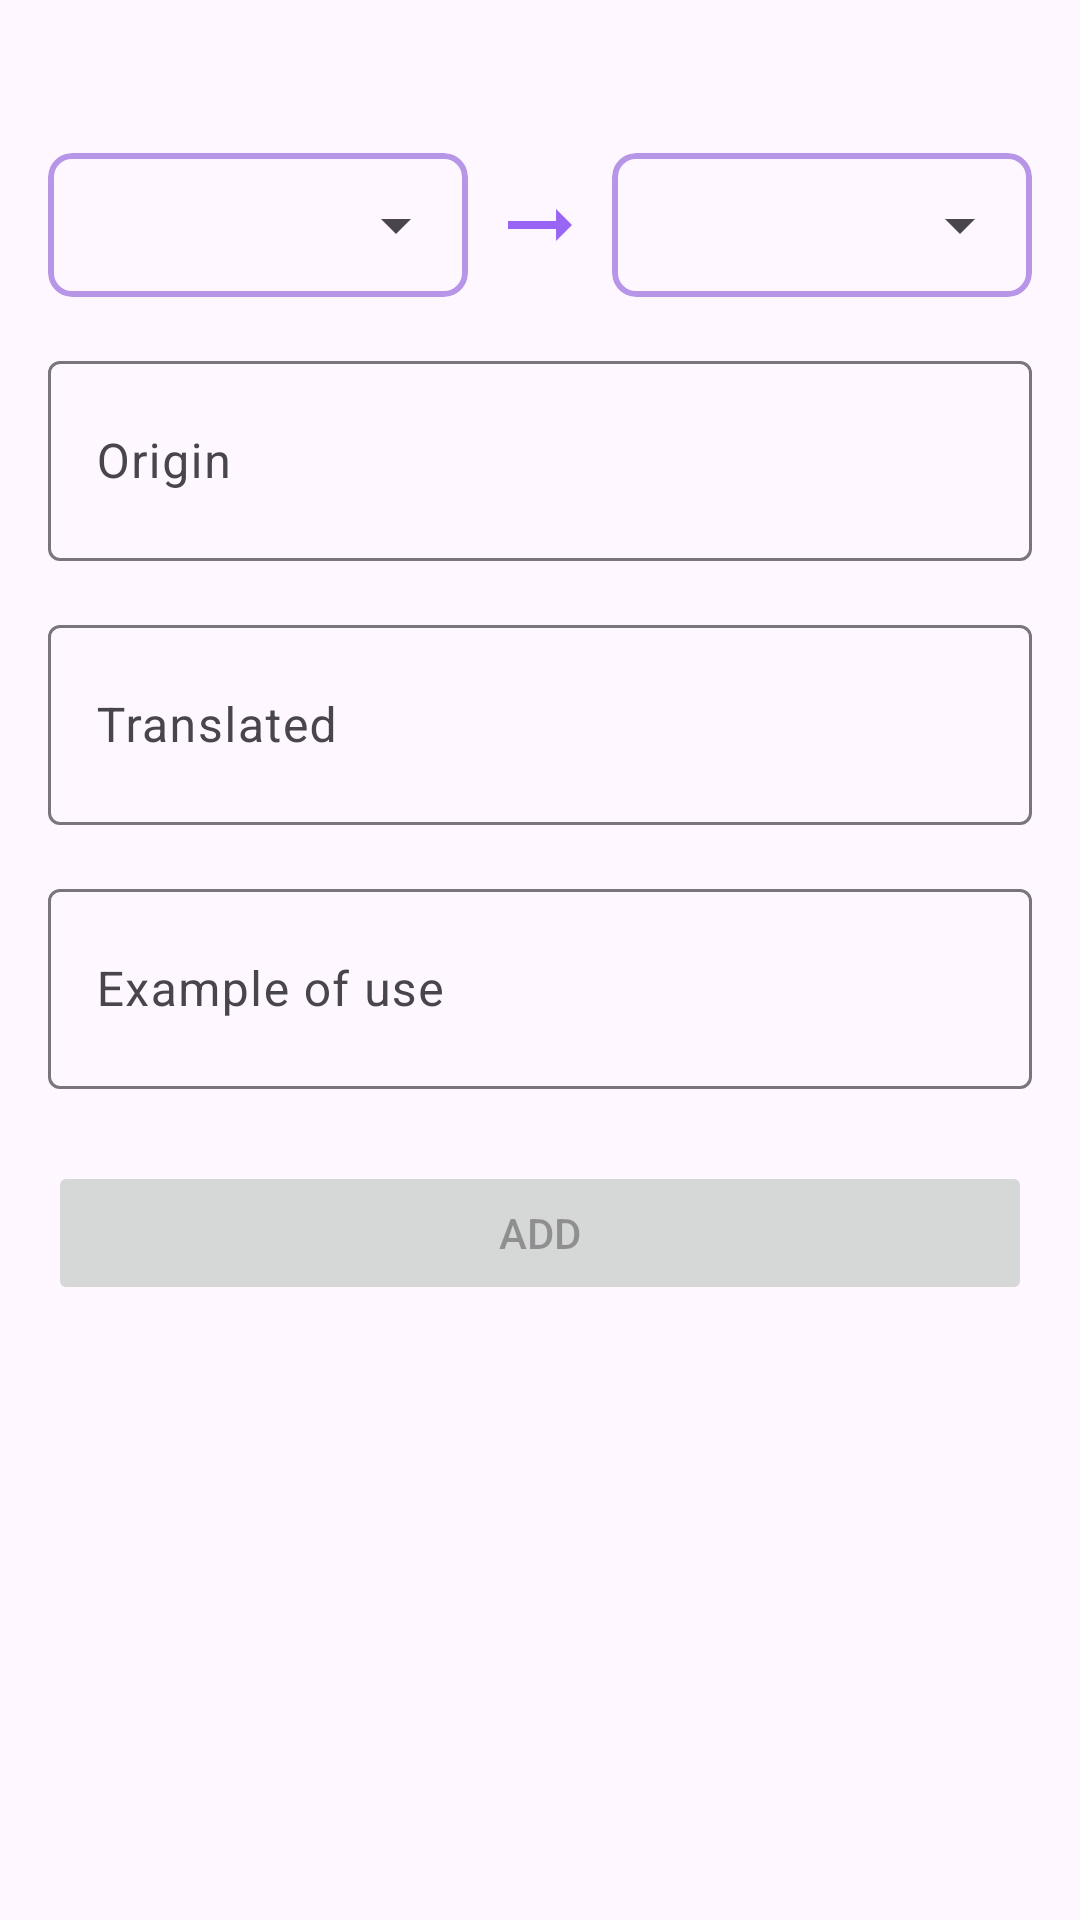

Android layout source for this screen:
<!-- AndroidManifest.xml: application theme Theme.Cards -->
<!-- res/layout/fragment_add_words.xml -->
<?xml version="1.0" encoding="utf-8"?>
<androidx.constraintlayout.widget.ConstraintLayout xmlns:android="http://schemas.android.com/apk/res/android"
    xmlns:app="http://schemas.android.com/apk/res-auto"
    xmlns:tools="http://schemas.android.com/tools"
    android:layout_width="match_parent"
    android:layout_height="match_parent"
    tools:context=".view.fragments.AddWordsFragment">

    <com.google.android.material.card.MaterialCardView
        android:id="@+id/cvOrigin"
        android:layout_width="0dp"
        android:layout_height="wrap_content"
        android:layout_marginStart="16dp"
        android:layout_marginTop="16dp"
        android:layout_marginEnd="8dp"
        app:cardCornerRadius="8dp"
        app:layout_constraintEnd_toStartOf="@+id/imageView"
        app:layout_constraintStart_toStartOf="parent"
        app:layout_constraintTop_toBottomOf="@+id/tvModel"
        app:strokeColor="#B796E8"
        app:strokeWidth="2dp">

        <Spinner
            android:id="@+id/spOrigin"
            android:layout_width="match_parent"
            android:layout_height="48dp"
            android:padding="8dp" />

    </com.google.android.material.card.MaterialCardView>

    <com.google.android.material.card.MaterialCardView
        android:id="@+id/cvTranslated"
        android:layout_width="0dp"
        android:layout_height="wrap_content"
        android:layout_marginStart="8dp"
        android:layout_marginEnd="16dp"
        app:cardCornerRadius="8dp"
        app:layout_constraintEnd_toEndOf="parent"
        app:layout_constraintStart_toEndOf="@+id/imageView"
        app:layout_constraintTop_toTopOf="@+id/cvOrigin"
        app:strokeColor="#B796E8"
        app:strokeWidth="2dp">

        <Spinner
            android:id="@+id/spTranslated"
            android:layout_width="match_parent"
            android:layout_height="48dp"
            android:padding="8dp" />

    </com.google.android.material.card.MaterialCardView>

    <com.google.android.material.textfield.TextInputLayout
        android:id="@+id/tilOrigin"
        android:layout_width="match_parent"
        android:layout_height="72dp"
        android:layout_margin="16dp"
        android:layout_marginTop="24dp"
        app:endIconDrawable="@drawable/iv_translate"
        app:endIconMode="custom"
        app:errorEnabled="true"
        app:layout_constraintEnd_toEndOf="@+id/cvTranslated"
        app:layout_constraintStart_toStartOf="@+id/cvOrigin"
        app:layout_constraintTop_toBottomOf="@+id/cvOrigin">

        <com.google.android.material.textfield.TextInputEditText
            android:id="@+id/etOrigin"
            android:layout_width="match_parent"
            android:layout_height="match_parent"
            android:hint="@string/origin"
            android:inputType="text|textAutoCorrect"
            android:maxLength="37"
            android:textColorHint="#546E7A" />
    </com.google.android.material.textfield.TextInputLayout>

    <com.google.android.material.textfield.TextInputLayout
        android:id="@+id/tilTranslated"
        android:layout_width="match_parent"
        android:layout_height="72dp"
        android:layout_margin="16dp"
        app:endIconDrawable="@drawable/iv_translate"
        app:endIconMode="custom"
        app:errorEnabled="true"
        app:layout_constraintEnd_toEndOf="@+id/tilOrigin"
        app:layout_constraintStart_toStartOf="@+id/tilOrigin"
        app:layout_constraintTop_toBottomOf="@+id/tilOrigin">

        <com.google.android.material.textfield.TextInputEditText
            android:id="@+id/etTranslated"
            android:layout_width="match_parent"
            android:layout_height="match_parent"
            android:hint="@string/translated"
            android:inputType="text|textAutoCorrect"
            android:maxLength="37"
            android:textColorHint="#546E7A" />
    </com.google.android.material.textfield.TextInputLayout>

    <com.google.android.material.textfield.TextInputLayout
            android:id="@+id/tilExampleOfUse"
            android:layout_width="match_parent"
            android:layout_height="72dp"
            android:layout_margin="16dp"
            app:endIconMode="custom"
            app:errorEnabled="true"
            app:layout_constraintEnd_toEndOf="@+id/tilTranslated"
            app:layout_constraintStart_toStartOf="@+id/tilTranslated"
            app:layout_constraintTop_toBottomOf="@+id/tilTranslated">

        <com.google.android.material.textfield.TextInputEditText
                android:id="@+id/etExample"
                android:layout_width="match_parent"
                android:layout_height="match_parent"
                android:hint="@string/example_of_use"
                android:inputType="text|textAutoCorrect"
                android:maxLength="50"
                android:textColorHint="#546E7A" />
    </com.google.android.material.textfield.TextInputLayout>

    <ImageView
        android:id="@+id/imageView"
        android:layout_width="wrap_content"
        android:layout_height="wrap_content"
        android:contentDescription="@string/iv_arrow_description"
        app:layout_constraintBottom_toBottomOf="@+id/cvTranslated"
        app:layout_constraintEnd_toStartOf="@+id/cvTranslated"
        app:layout_constraintHorizontal_bias="0.5"
        app:layout_constraintStart_toEndOf="@+id/cvOrigin"
        app:layout_constraintTop_toTopOf="@+id/cvTranslated"
        app:srcCompat="@drawable/iv_arrow" />

    <Button
        android:id="@+id/btnAdd"
        android:layout_width="0dp"
        android:layout_height="wrap_content"
        android:layout_marginTop="24dp"
        android:enabled="false"
        android:text="@string/add"
        app:layout_constraintEnd_toEndOf="@+id/tilExampleOfUse"
        app:layout_constraintStart_toStartOf="@+id/tilExampleOfUse"
        app:layout_constraintTop_toBottomOf="@+id/tilExampleOfUse" />

    <TextView
        android:id="@+id/tvModel"
        android:layout_width="wrap_content"
        android:layout_height="wrap_content"
        android:layout_marginTop="16dp"
        android:text=""
        app:layout_constraintEnd_toEndOf="parent"
        app:layout_constraintHorizontal_bias="0.5"
        app:layout_constraintStart_toStartOf="parent"
        app:layout_constraintTop_toTopOf="parent" />

</androidx.constraintlayout.widget.ConstraintLayout>
<!-- resources referenced by this layout -->
<resources>
  <!-- drawable iv_arrow (drawable) -->
  <vector android:autoMirrored="true" android:height="32dp"
      android:tint="#9965F4" android:viewportHeight="24"
      android:viewportWidth="24" android:width="32dp" xmlns:android="http://schemas.android.com/apk/res/android">
      <path android:fillColor="@android:color/white" android:pathData="M16.01,11H4v2h12.01v3L20,12l-3.99,-4z"/>
  </vector>
  <string name="add">Add</string>
  <string name="example_of_use">Example of use</string>
  <string name="iv_arrow_description">Shows which language is being translated from which language</string>
  <string name="origin">Origin</string>
  <string name="translated">Translated</string>
  <style name="Theme.Cards" parent="Base.Theme.Cards" />
  <style name="Base.Theme.Cards" parent="Theme.Material3.DayNight.NoActionBar">
          
          
      </style>
</resources>
